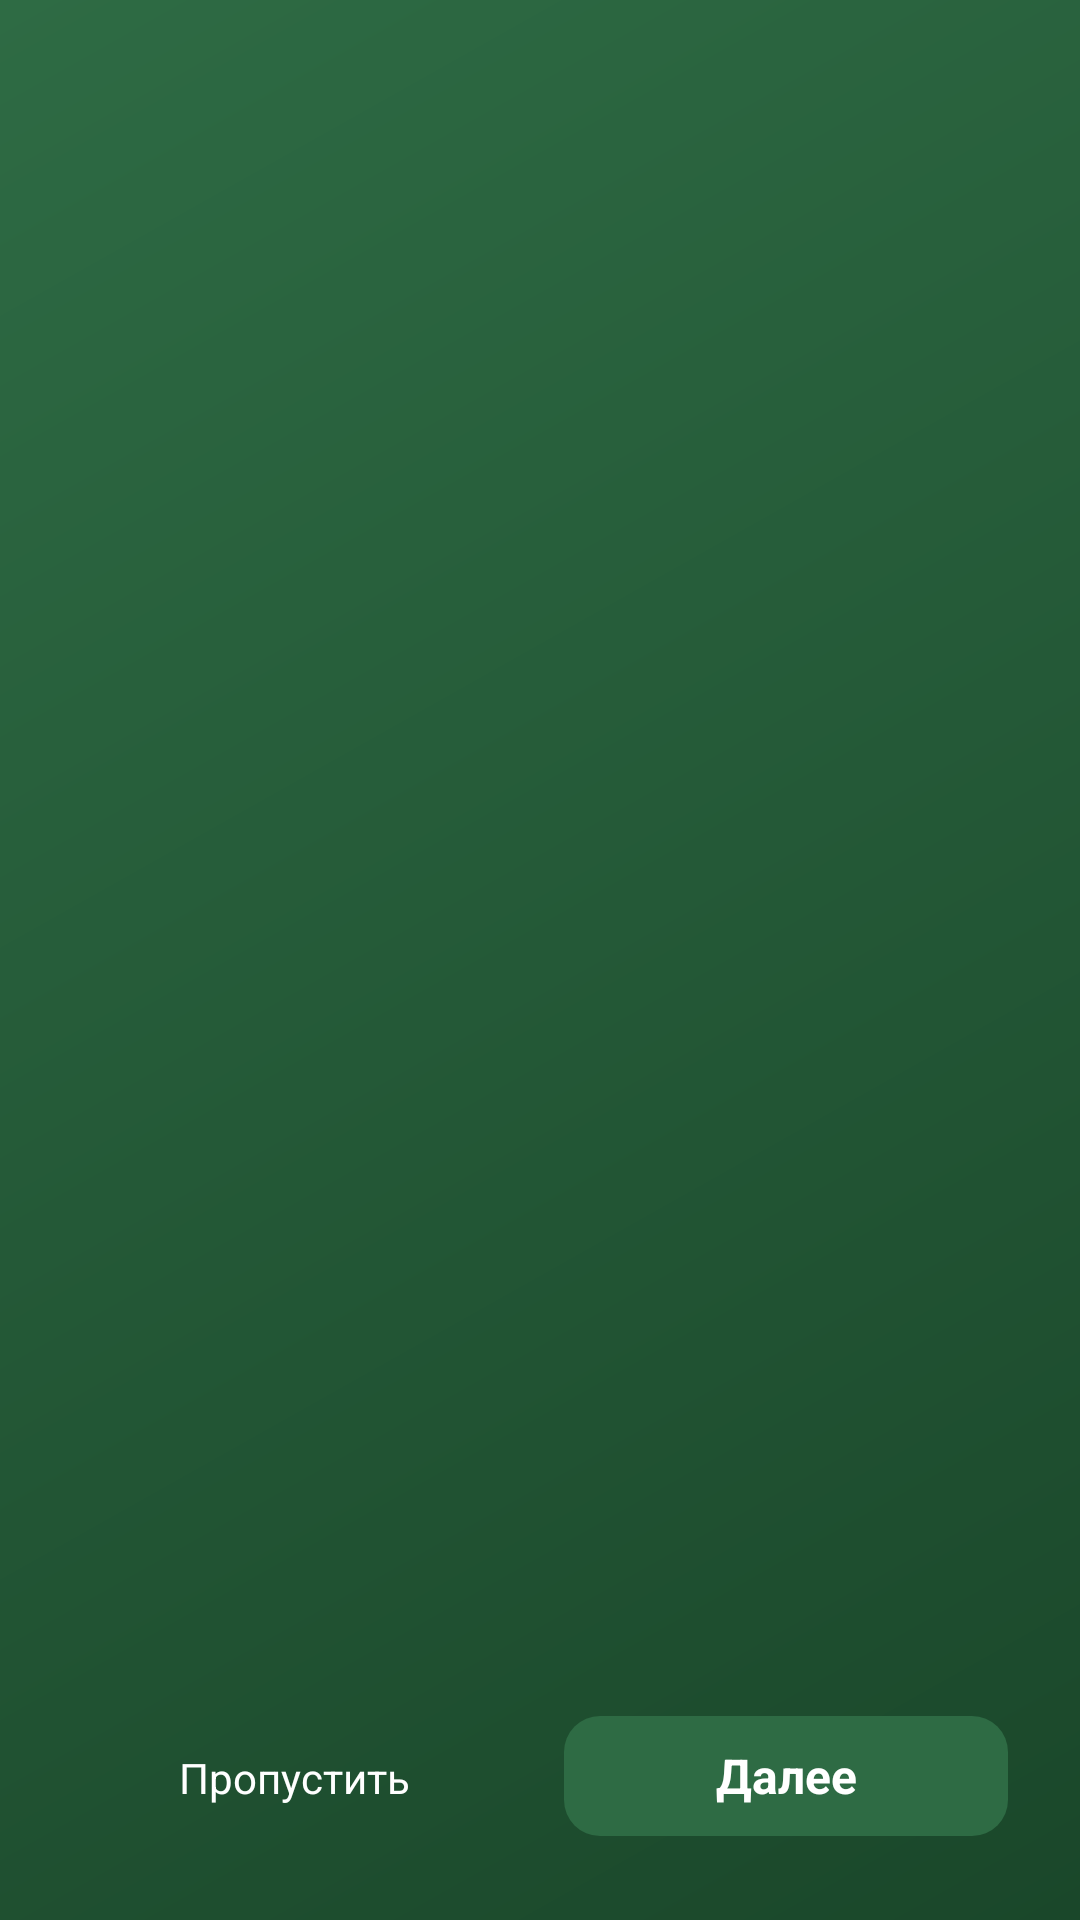

Here is an Android app screen rendered from its layout file. Give the layout XML and the strings, colors and styles it references.
<!-- AndroidManifest.xml: application theme Theme.AeroHockey -->
<!-- res/layout/activity_tutorial.xml -->
<?xml version="1.0" encoding="utf-8"?>
<androidx.coordinatorlayout.widget.CoordinatorLayout
    xmlns:android="http://schemas.android.com/apk/res/android"
    xmlns:app="http://schemas.android.com/apk/res-auto"
    android:layout_width="match_parent"
    android:layout_height="match_parent"
    android:background="@drawable/gradient_primary">

    
    <androidx.viewpager2.widget.ViewPager2
        android:id="@+id/viewPager"
        android:layout_width="match_parent"
        android:layout_height="match_parent" />

    
    <LinearLayout
        android:layout_width="match_parent"
        android:layout_height="wrap_content"
        android:layout_gravity="bottom"
        android:orientation="vertical"
        android:padding="24dp">

        
        <LinearLayout
            android:id="@+id/dotsIndicator"
            android:layout_width="wrap_content"
            android:layout_height="wrap_content"
            android:layout_gravity="center_horizontal"
            android:layout_marginBottom="24dp"
            android:orientation="horizontal" />

        
        <LinearLayout
            android:layout_width="match_parent"
            android:layout_height="wrap_content"
            android:orientation="horizontal">

            <com.google.android.material.button.MaterialButton
                android:id="@+id/btnSkip"
                style="@style/Widget.AeroHockey.Button.Text"
                android:layout_width="0dp"
                android:layout_height="wrap_content"
                android:layout_weight="1"
                android:text="@string/tutorial_skip"
                android:textColor="@android:color/white" />

            <Space
                android:layout_width="16dp"
                android:layout_height="match_parent" />

            <com.google.android.material.button.MaterialButton
                android:id="@+id/btnNext"
                style="@style/Widget.AeroHockey.Button"
                android:layout_width="0dp"
                android:layout_height="wrap_content"
                android:layout_weight="1"
                android:text="@string/tutorial_next" />

        </LinearLayout>

    </LinearLayout>

</androidx.coordinatorlayout.widget.CoordinatorLayout>
<!-- resources referenced by this layout -->
<resources>
  <!-- drawable gradient_primary (drawable) -->
  <?xml version="1.0" encoding="utf-8"?>
  <shape xmlns:android="http://schemas.android.com/apk/res/android">
      <gradient
          android:angle="135"
          android:endColor="#2E6B44"
          android:startColor="#1A472A"
          android:type="linear" />
  </shape>
  <string name="tutorial_next">Далее</string>
  <string name="tutorial_skip">Пропустить</string>
  <style name="Widget.AeroHockey.Button" parent="Widget.Material3.Button">
          <item name="android:layout_width">match_parent</item>
          <item name="android:layout_height">56dp</item>
          <item name="android:textSize">16sp</item>
          <item name="android:textStyle">bold</item>
          <item name="cornerRadius">12dp</item>
          <item name="elevation">6dp</item>
          <item name="backgroundTint">@color/md_theme_primary</item>
      </style>
  <style name="Widget.AeroHockey.Button.Text" parent="Widget.Material3.Button.TextButton">
          <item name="android:layout_width">match_parent</item>
          <item name="android:layout_height">48dp</item>
          <item name="android:textSize">14sp</item>
      </style>
  <style name="Theme.AeroHockey" parent="Theme.MaterialComponents.DayNight.DarkActionBar">
          <item name="colorPrimary">@color/primary</item>
          <item name="colorPrimaryDark">@color/primary_dark</item>
          <item name="colorAccent">@color/accent</item>
          <item name="android:windowBackground">@color/background</item>
          <item name="android:textColorPrimary">@color/text_primary</item>
          <item name="android:textColorSecondary">@color/text_secondary</item>
      </style>
  <color name="md_theme_primary">#2E6B44</color>
  <color name="primary">#1A472A</color>
  <color name="primary_dark">#0D2515</color>
  <color name="accent">#FFD700</color>
  <color name="background">#121212</color>
  <color name="text_primary">#FFFFFF</color>
  <color name="text_secondary">#B0B0B0</color>
</resources>
